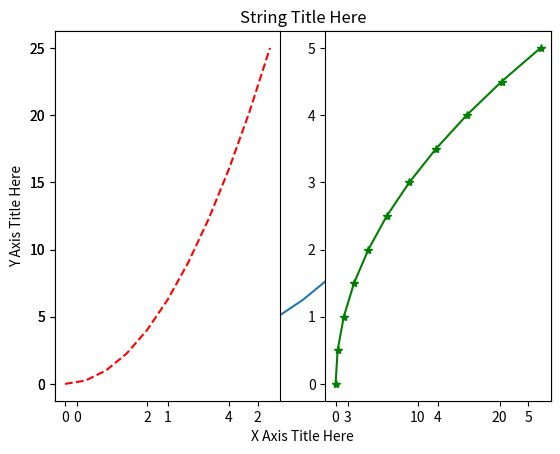
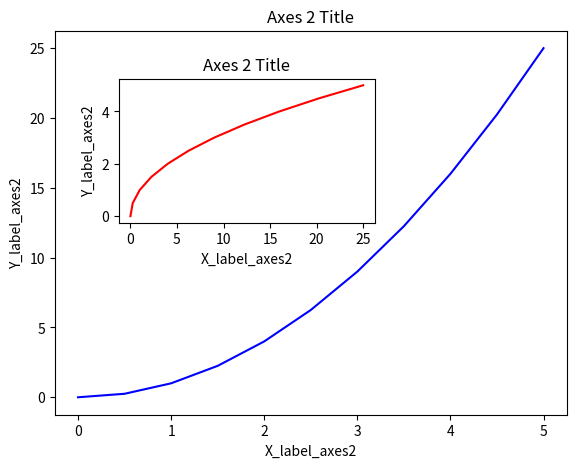
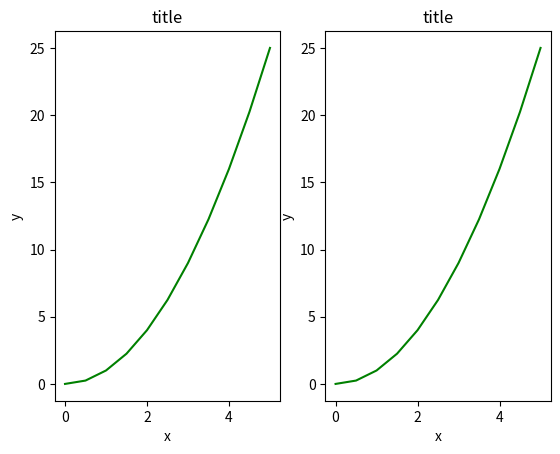

Write the Python code that produced these figures, in order.
import matplotlib.pyplot as plt
import numpy as np

x = np.linspace(0,5,11)
y = x**2

print("x is", x)
print("y is", y)

"""
Functional Method

plt.plot(*args, **kwargs)
in our case: plt.plot(x,y)
"""
plt.plot(x,y)
plt.xlabel('X Axis Title Here')
plt.ylabel('Y Axis Title Here')
plt.title('String Title Here')
# plt.show() # Prints out the plot

"""MUltiple plots on the same canvas"""
plt.subplot(1,2,1)
plt.plot(x, y, 'r--') # More on color options later
plt.subplot(1,2,2)
plt.plot(y, x, 'g*-');
# plt.show()

"""
Object Oriented Method
    :Create empty figure and add a set of axes to 
    it. > fig = plt.figure()
"""

fig = plt.figure()
# axes1 = fig.add_axes([left, bottom, width, height])
axes1 = fig.add_axes([0.1, 0.1, 0.8, 0.8]) # main axes
axes2 = fig.add_axes([0.2, 0.5, 0.4, 0.3]) # inset axes
# 20% from the left, 50% from bottom, 40% of width, 30% of total height

# Larger Figure Axes 1
axes1.plot(x, y, 'b')
axes1.set_xlabel('X_label_axes2')
axes1.set_ylabel('Y_label_axes2')
axes1.set_title('Axes 2 Title')
plt.show()

# Insert Figure Axes 2
axes2.plot(y, x, 'r')
axes2.set_xlabel('X_label_axes2')
axes2.set_ylabel('Y_label_axes2')
axes2.set_title('Axes 2 Title')
# plt.show()

"""
Using subplots is more efficient compared
to using plt.figure()
"""
fig, axes = plt.subplots(nrows=1, ncols=2)
for ax in axes:
    ax.plot(x, y, 'g')
    ax.set_xlabel('x')
    ax.set_ylabel('y')
    ax.set_title('title')

# fig    
# plt.tight_layout()

"""Figure size and DPI"""
fig, axes = plt.subplots(figsize=(12,3))
